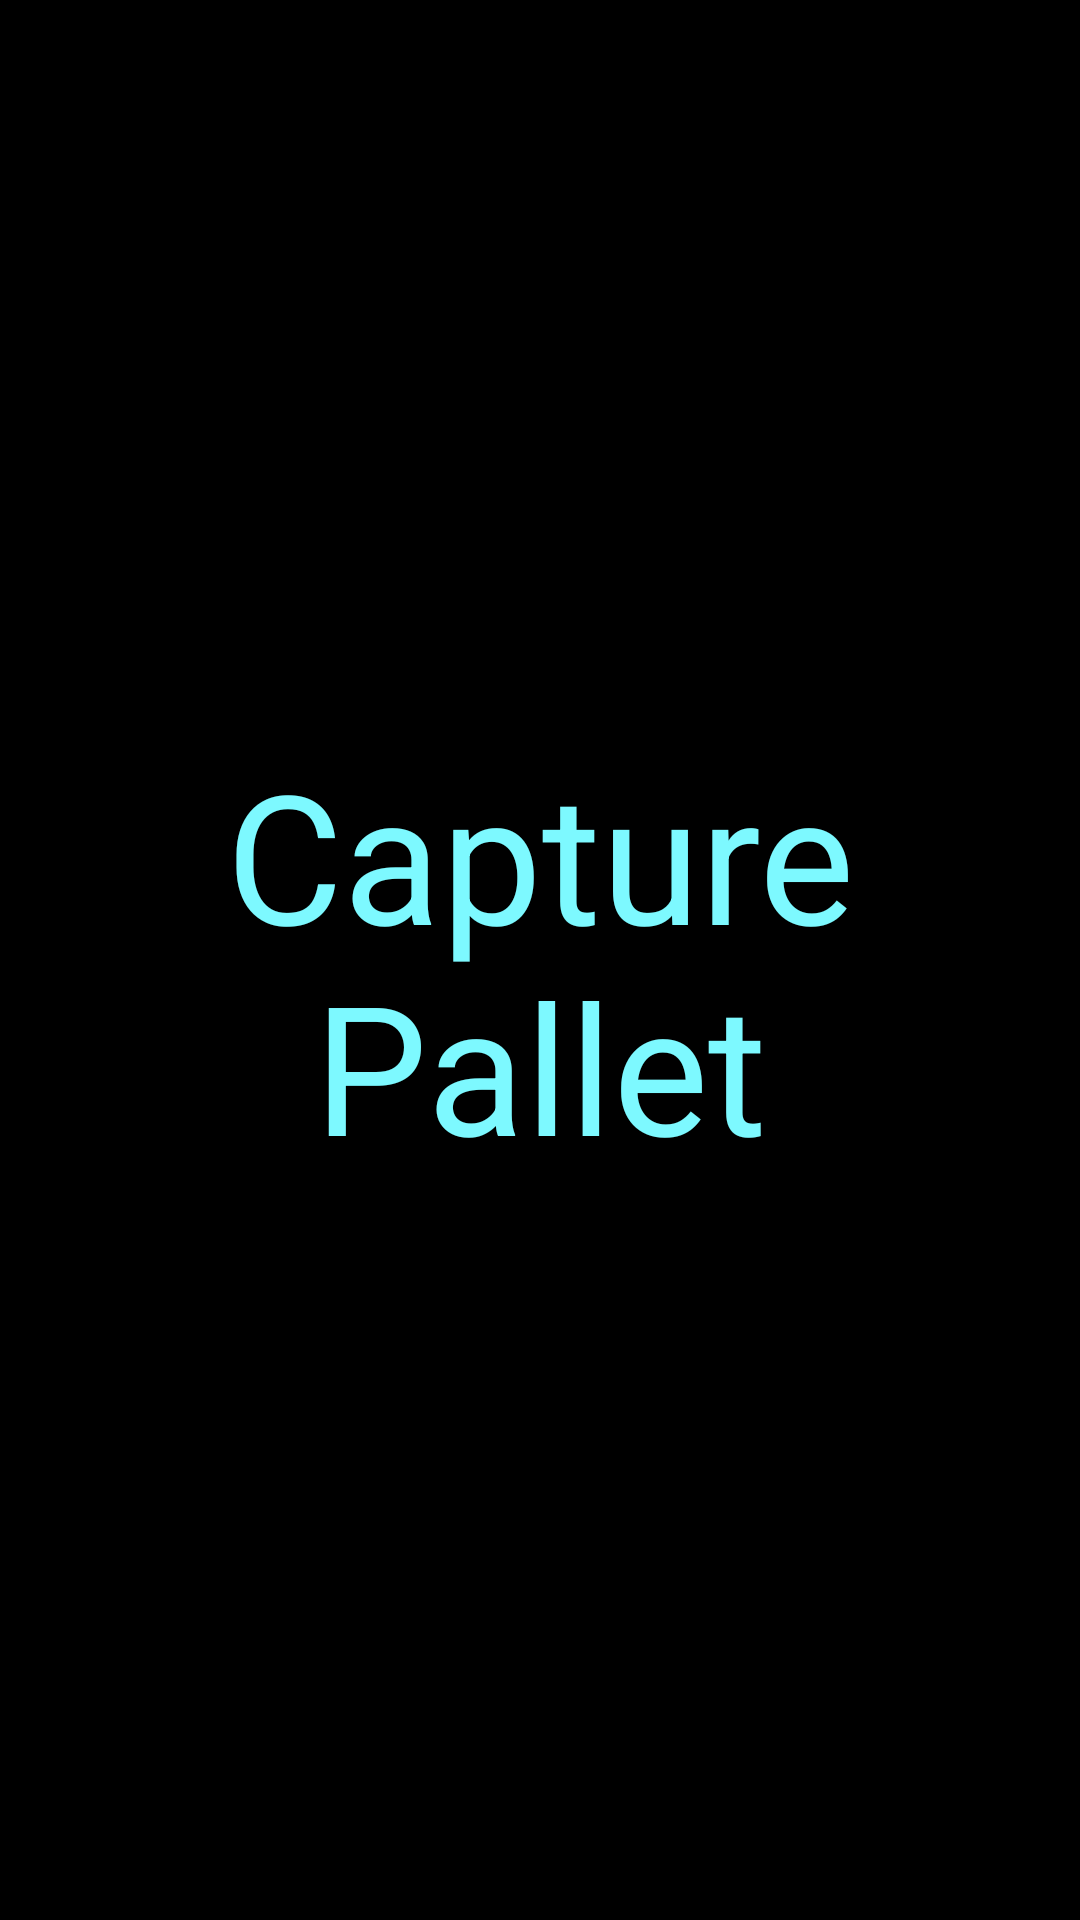

Produce the Android XML layout that renders to this screen, including the resource entries it uses.
<!-- AndroidManifest.xml: application theme Theme.AppCompat.Light.NoActionBar -->
<!-- res/layout/splash.xml -->
<?xml version="1.0" encoding="utf-8"?>
<LinearLayout xmlns:android="http://schemas.android.com/apk/res/android"
    android:orientation="vertical" android:layout_width="match_parent"
    android:layout_height="match_parent">


    <TextView
        android:layout_width="fill_parent"
        android:layout_height="fill_parent"
        android:text="Capture Pallet"
        android:textColor="@color/cool_blue"
        android:gravity="center"
        android:textSize="60dp"
        android:background="@color/colorBlack"/>

</LinearLayout>
<!-- resources referenced by this layout -->
<resources>
  <color name="colorBlack">#000000</color>
  <color name="cool_blue">#7DF9FF</color>
</resources>
